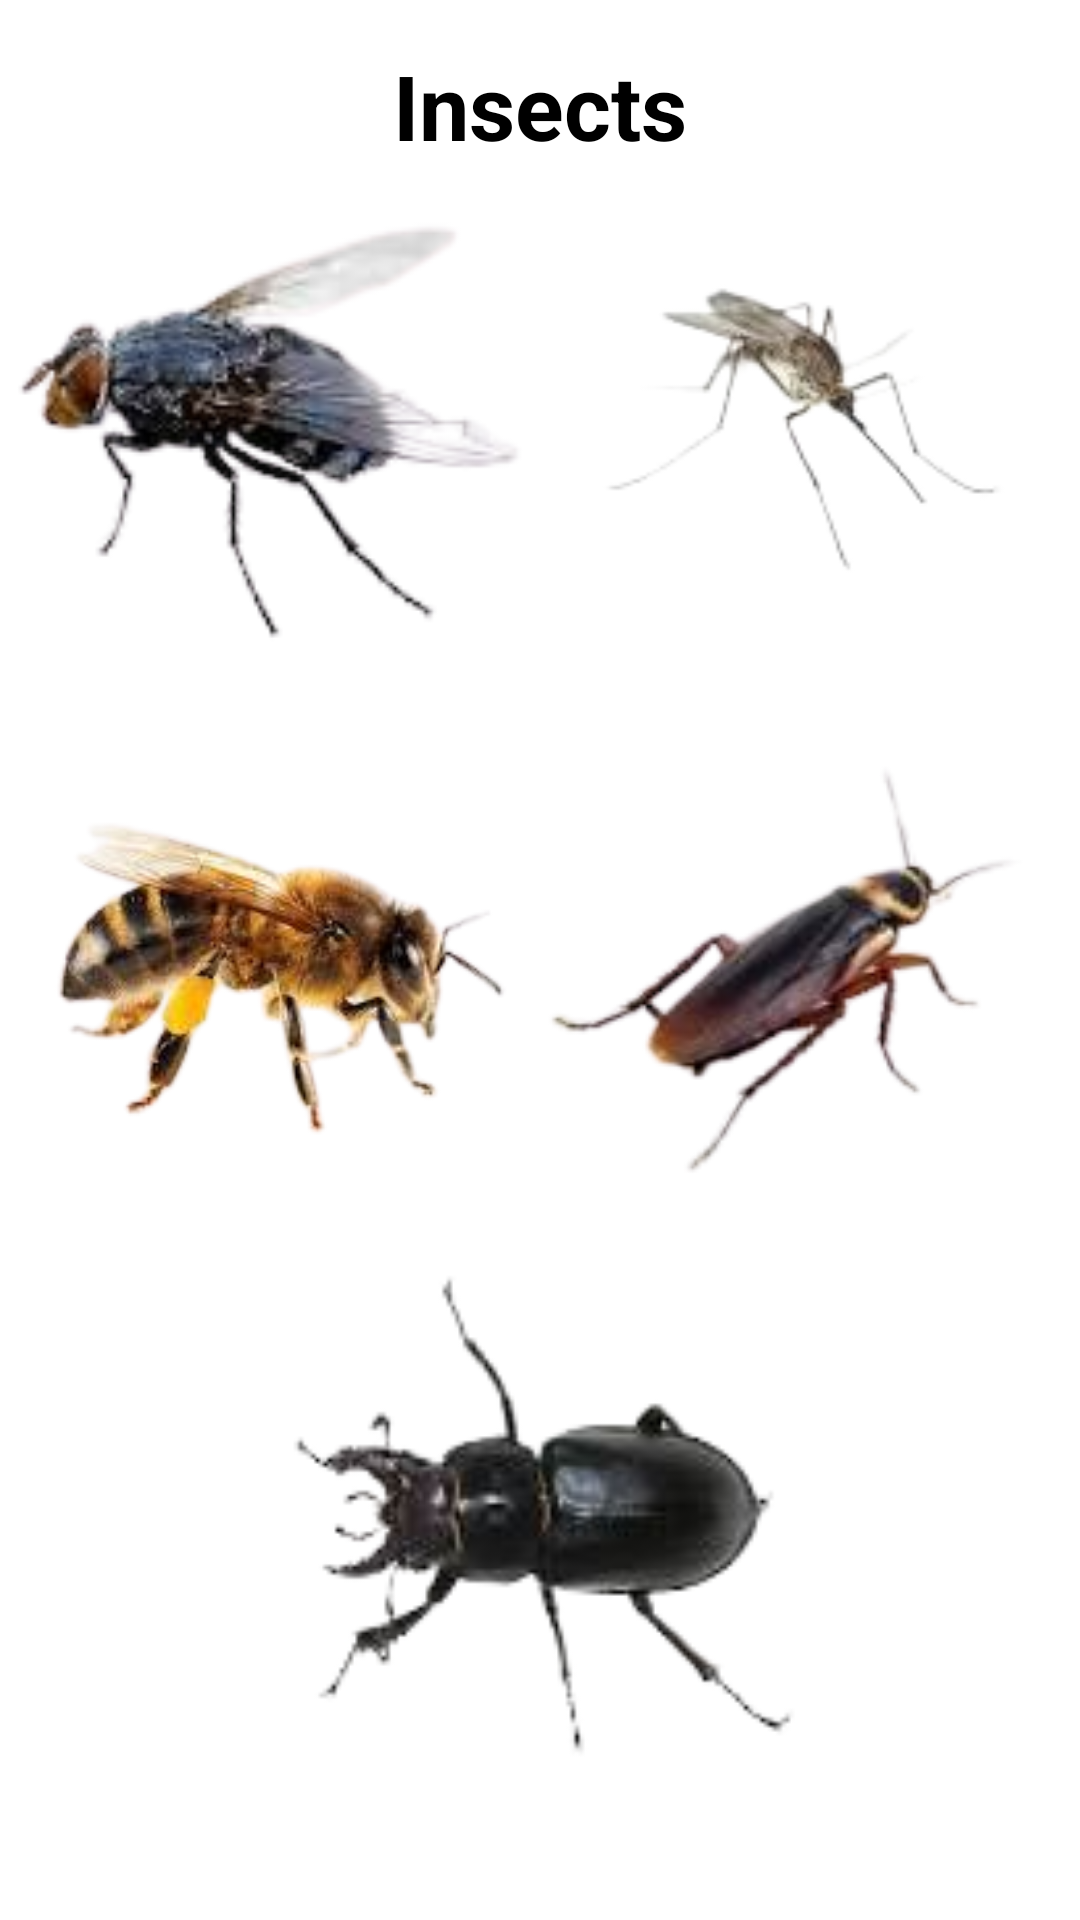

Android layout source for this screen:
<!-- AndroidManifest.xml: application theme Theme.AnimalSoundsApp -->
<!-- res/layout/activity_insect.xml -->
<?xml version="1.0" encoding="utf-8"?>
<LinearLayout xmlns:android="http://schemas.android.com/apk/res/android"
    xmlns:tools="http://schemas.android.com/tools"
    android:layout_width="match_parent"
    android:layout_height="match_parent"
    tools:context=".InsectActivity"
    android:background="@color/white"
    android:orientation="vertical"
    android:gravity="center_horizontal">

    <TextView
        android:layout_width="wrap_content"
        android:layout_height="wrap_content"
        android:text="@string/insects"
        android:textColor="@color/black"
        android:textSize="30sp"
        android:layout_marginTop="15dp"
        android:textStyle="bold"/>

    <ScrollView
        android:layout_width="match_parent"
        android:layout_height="match_parent"
        tools:ignore="SpeakableTextPresentCheck">

        <LinearLayout
            android:layout_width="match_parent"
            android:layout_height="wrap_content"
            android:orientation="vertical"
            android:gravity="center">

            <LinearLayout
                android:layout_width="wrap_content"
                android:orientation="horizontal"
                android:layout_height="wrap_content">
                <ImageView
                    android:id="@+id/housefly"
                    android:layout_width="180dp"
                    android:layout_height="180dp"
                    android:contentDescription="@string/todo"
                    android:onClick="playSoundInsect"
                    android:scaleType="fitCenter"
                    android:src="@drawable/housefly"
                    tools:ignore="DuplicateSpeakableTextCheck" />
                <ImageView
                    android:id="@+id/mosquito"
                    android:layout_width="180dp"
                    android:layout_height="180dp"
                    android:src="@drawable/mosquito"
                    android:contentDescription="@string/todo"
                    android:onClick="playSoundInsect"/>
            </LinearLayout>

            <LinearLayout
                android:layout_width="wrap_content"
                android:orientation="horizontal"
                android:layout_height="wrap_content">
                <ImageView
                    android:id="@+id/bee"
                    android:layout_width="180dp"
                    android:layout_height="180dp"
                    android:contentDescription="@string/todo"
                    android:onClick="playSoundInsect"
                    android:scaleType="fitCenter"
                    android:src="@drawable/bee"
                    tools:ignore="DuplicateSpeakableTextCheck" />
                <ImageView
                    android:id="@+id/cockroach"
                    android:layout_width="180dp"
                    android:layout_height="180dp"
                    android:src="@drawable/cockroach"
                    android:contentDescription="@string/todo"
                    android:onClick="playSoundInsect"/>
            </LinearLayout>

            <LinearLayout
                android:layout_width="wrap_content"
                android:orientation="horizontal"
                android:layout_height="wrap_content">
                <ImageView
                    android:id="@+id/beetle"
                    android:layout_width="180dp"
                    android:layout_height="180dp"
                    android:contentDescription="@string/todo"
                    android:onClick="playSoundInsect"
                    android:scaleType="fitCenter"
                    android:src="@drawable/beetle"
                    tools:ignore="DuplicateSpeakableTextCheck" />
            </LinearLayout>

        </LinearLayout>
    </ScrollView>
</LinearLayout>
<!-- resources referenced by this layout -->
<resources>
  <color name="black">#FF000000</color>
  <color name="white">#FFFFFFFF</color>
  <!-- drawable bee: png bitmap (drawable, 33416 bytes) -->
  <!-- drawable beetle: png bitmap (drawable, 13243 bytes) -->
  <!-- drawable cockroach: png bitmap (drawable, 16501 bytes) -->
  <!-- drawable housefly: png bitmap (drawable, 16985 bytes) -->
  <!-- drawable mosquito: png bitmap (drawable, 9421 bytes) -->
  <string name="insects">Insects</string>
  <string name="todo">TODO</string>
  <style name="Theme.AnimalSoundsApp" parent="Theme.AppCompat.DayNight.DarkActionBar">
          
          <item name="colorPrimary">@color/purple_500</item>
          <item name="colorPrimaryVariant">@color/purple_700</item>
          <item name="colorOnPrimary">@color/white</item>
          
          <item name="colorSecondary">@color/teal_200</item>
          <item name="colorSecondaryVariant">@color/teal_700</item>
          <item name="colorOnSecondary">@color/black</item>
          
          <item name="android:statusBarColor" tools:targetApi="l">?attr/colorPrimaryVariant</item>
          
      </style>
  <color name="purple_500">#053742</color>
  <color name="purple_700">#053742</color>
  <color name="teal_200">#FF03DAC5</color>
  <color name="teal_700">#FF018786</color>
</resources>
